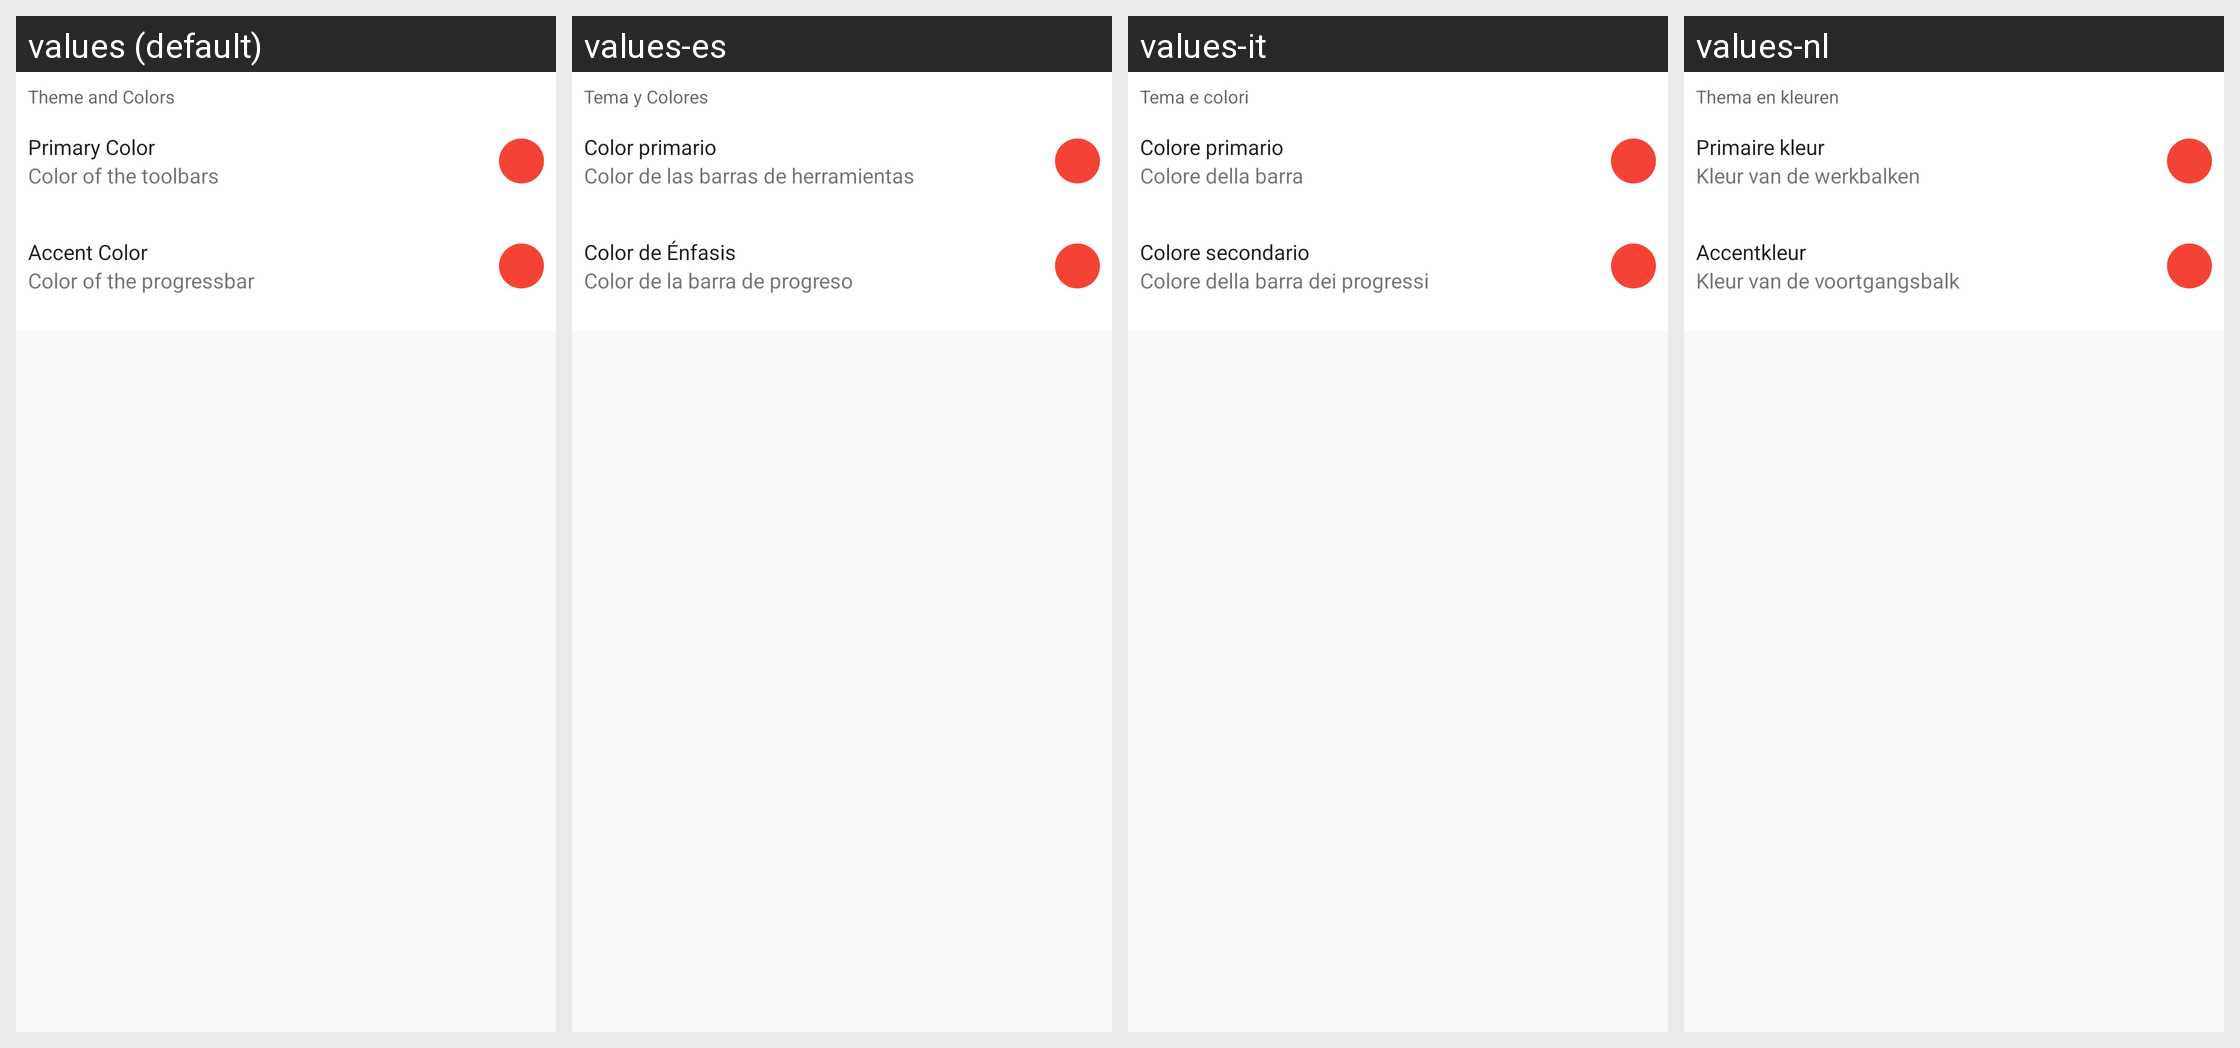

For this localized Android screen grid, give each drawn string resource with its value in every locale shown.
Android screen res/layout/settings_activity__subsection_theming.xml rendered under 4 locales, left to right: values (default), values-es, values-it, values-nl. Device: Nexus 5 (rendered at 1080×1920; each locale shown at half size, 540×960, under a caption strip naming it); theme DiasporaLight.
Other locales in the repository, not shown: values-af, values-ar, values-ar-rSA, values-az, values-bg, values-bn, values-bs, values-ca, values-ckb, values-cs, values-da, values-de, values-el, values-eo, values-et, values-fa, values-fi, values-fil, values-fr, values-gl, values-hi, values-hu, values-in, values-iw, values-ja, values-kab, values-kmr, values-kn, values-ko, values-mk, values-ml, values-nb-rNO, values-no, values-no-rNO, values-or, values-pl, values-pt, values-pt-rBR, values-ro, values-ro-rRO, values-ru, values-sc, values-si, values-sk, values-sq, values-sr, values-sr-rRS, values-sr-rSP, values-sv, values-ta, values-th, values-tr, values-tr-rTR, values-uk, values-uk-rUA, values-ur, values-vi, values-zh-rCN, values-zh-rTW.
Strings drawn on this screen, with the default value and each locale's value (text and hints the layout hard-codes, and strings that could not be matched under every locale, appear in the picture but are not listed):

pref_title__themes
  values: Theme and Colors
  values-es: Tema y Colores
  values-it: Tema e colori
  values-nl: Thema en kleuren

pref_title__primary_color
  values: Primary Color
  values-es: Color primario
  values-it: Colore primario
  values-nl: Primaire kleur

pref_desc__primary_color
  values: Color of the toolbars
  values-es: Color de las barras de herramientas
  values-it: Colore della barra
  values-nl: Kleur van de werkbalken

pref_title__accent_color
  values: Accent Color
  values-es: Color de Énfasis
  values-it: Colore secondario
  values-nl: Accentkleur

pref_desc__accent_color
  values: Color of the progressbar
  values-es: Color de la barra de progreso
  values-it: Colore della barra dei progressi
  values-nl: Kleur van de voortgangsbalk
